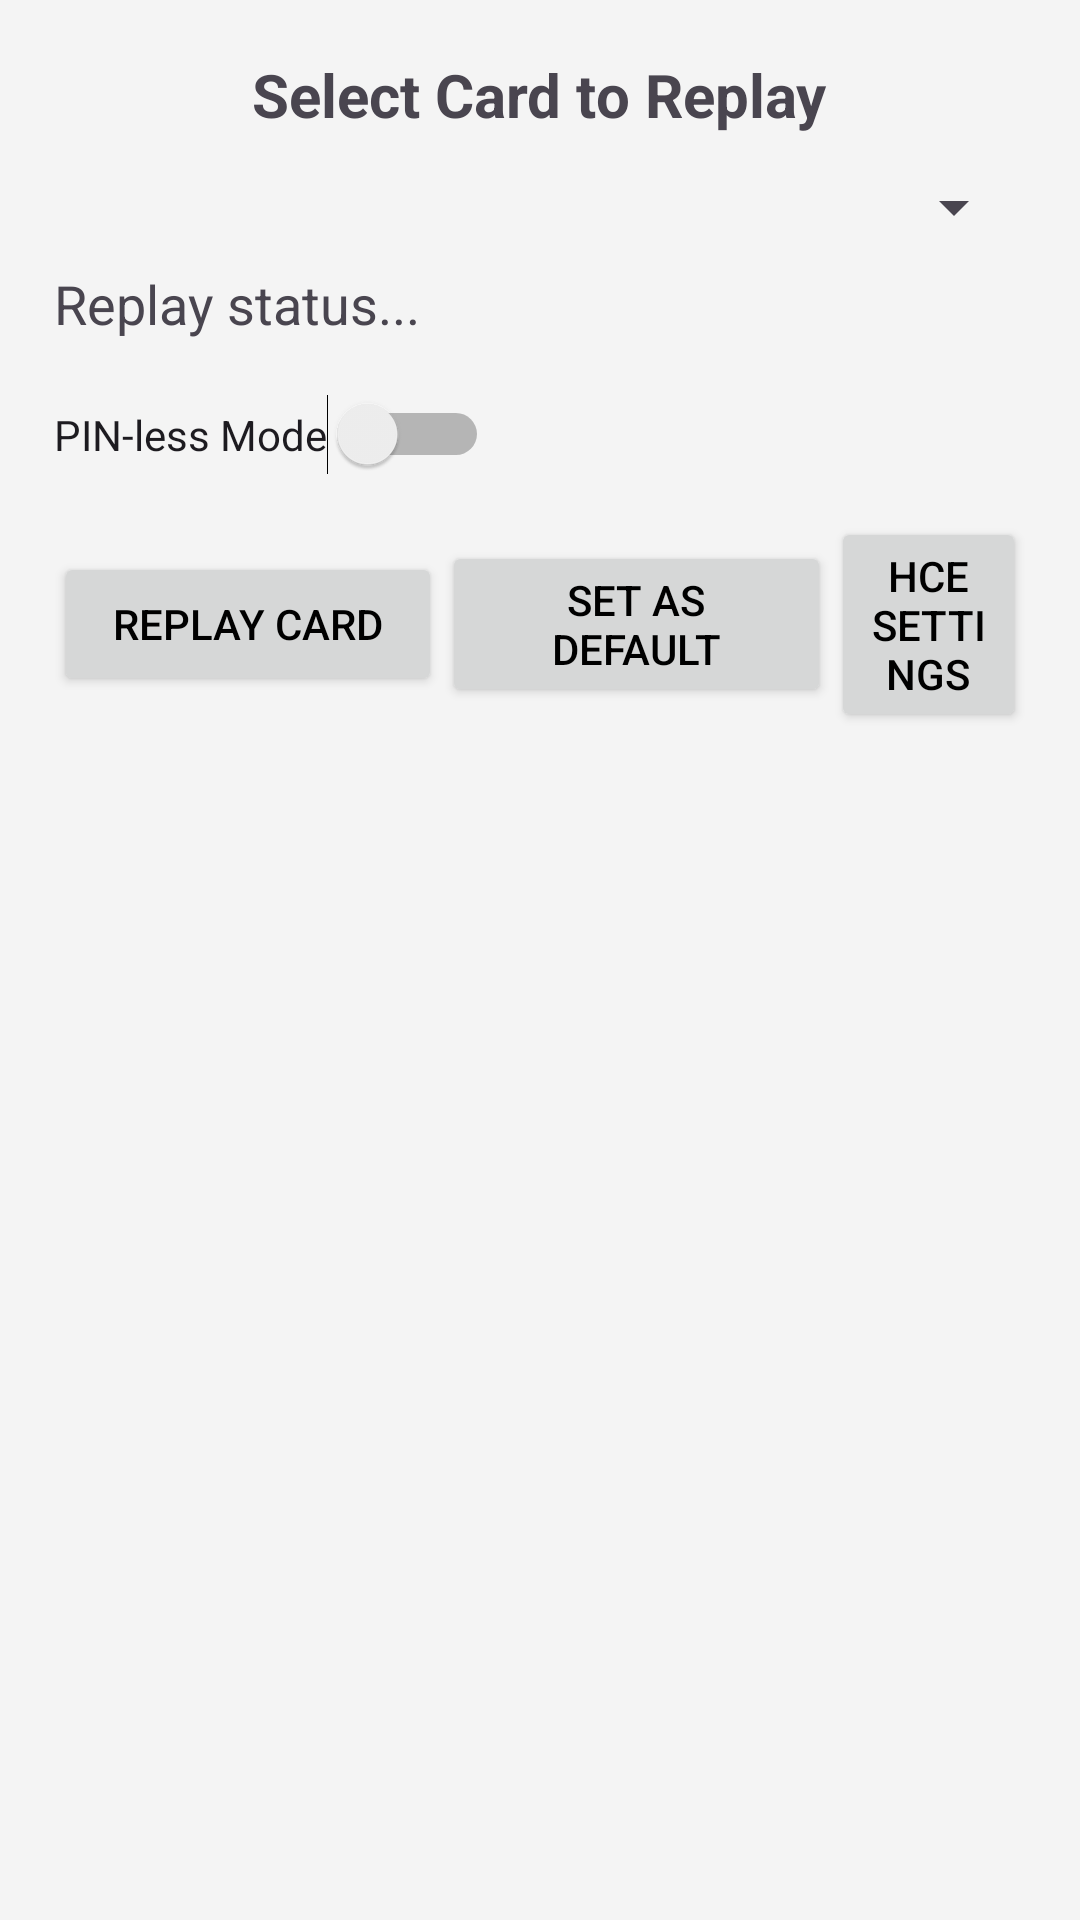

The Android layout XML behind this screen, and the referenced resources:
<!-- AndroidManifest.xml: application theme Theme.Nfsp00f3rCompanion -->
<!-- res/layout/activity_replay.xml -->
<LinearLayout xmlns:android="http://schemas.android.com/apk/res/android"
    android:id="@+id/layout_replay"
    android:layout_width="match_parent"
    android:layout_height="match_parent"
    android:orientation="vertical"
    android:padding="18dp">

    <TextView
        android:id="@+id/label_replay"
        android:layout_width="wrap_content"
        android:layout_height="wrap_content"
        android:text="Select Card to Replay"
        android:textStyle="bold"
        android:textSize="20sp"
        android:layout_gravity="center"/>

    <Spinner
        android:id="@+id/spinnerCards"
        android:layout_width="match_parent"
        android:layout_height="wrap_content"
        android:layout_marginTop="12dp"/>

    <TextView
        android:id="@+id/txtReplayStatus"
        android:layout_width="match_parent"
        android:layout_height="wrap_content"
        android:text="Replay status..."
        android:paddingTop="8dp"
        android:paddingBottom="8dp"
        android:textAppearance="?android:attr/textAppearanceMedium"/>

    <Switch
        android:id="@+id/switchPinless"
        android:layout_width="wrap_content"
        android:layout_height="wrap_content"
        android:text="PIN-less Mode"
        android:layout_marginTop="10dp"/>

    <LinearLayout
        android:layout_width="match_parent"
        android:layout_height="wrap_content"
        android:orientation="horizontal"
        android:layout_marginTop="14dp"
        android:gravity="center">

        <Button
            android:id="@+id/btnReplay"
            android:layout_width="0dp"
            android:layout_height="wrap_content"
            android:layout_weight="2"
            android:text="Replay Card" />

        <Button
            android:id="@+id/btnSetDefault"
            android:layout_width="0dp"
            android:layout_height="wrap_content"
            android:layout_weight="2"
            android:text="Set as Default" />

        <Button
            android:id="@+id/btnHceSettings"
            android:layout_width="0dp"
            android:layout_height="wrap_content"
            android:layout_weight="1"
            android:text="HCE Settings" />
    </LinearLayout>
</LinearLayout>
<!-- resources referenced by this layout -->
<resources>
  <style name="Theme.Nfsp00f3rCompanion" parent="Theme.Material3.DayNight.NoActionBar">
          <item name="colorPrimary">@color/colorPrimary</item>
          <item name="colorPrimaryDark">@color/colorPrimaryDark</item>
          <item name="colorAccent">@color/colorAccent</item>
          <item name="android:textColorPrimary">@color/black</item>
          <item name="android:windowBackground">@color/gray</item>
      </style>
  <color name="colorPrimary">#23296D</color>
  <color name="colorPrimaryDark">#1A1F55</color>
  <color name="colorAccent">#2196F3</color>
  <color name="black">#000000</color>
  <color name="gray">#F4F4F4</color>
</resources>
